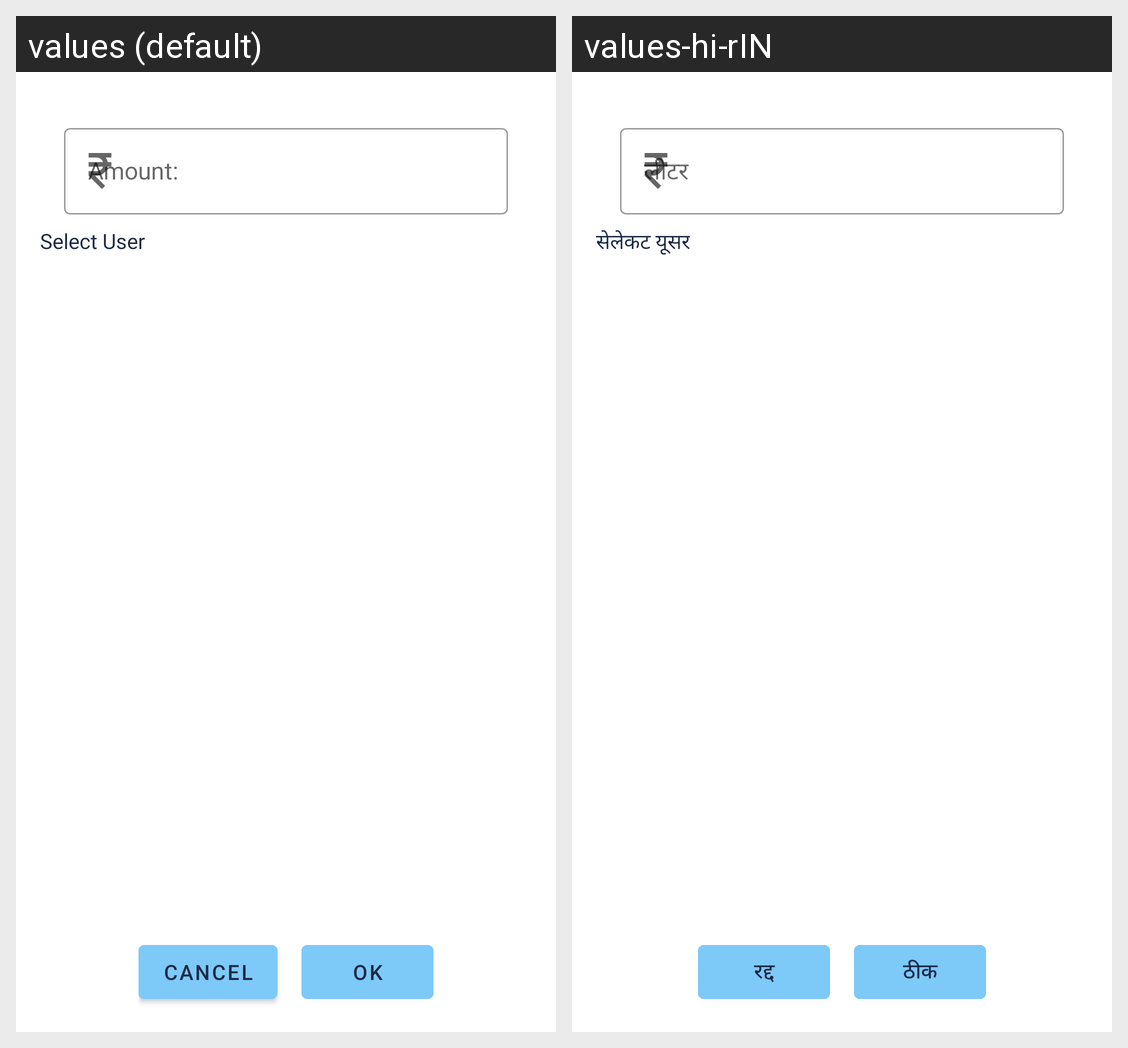

Strings drawn on this Android screen and how each of the app's shown locales translates them:
Android screen res/layout/new_payment_layout.xml rendered under 2 locales, left to right: values (default), values-hi-rIN. Device: Nexus 5 (rendered at 1080×1920; each locale shown at half size, 540×960, under a caption strip naming it); theme AppTheme.
Strings drawn on this screen, with the default value and each locale's value (text and hints the layout hard-codes, and strings that could not be matched under every locale, appear in the picture but are not listed):

select_users
  values: Select User
  values-hi-rIN: सेलेकट यूसर​

cancel
  values: Cancel
  values-hi-rIN: रद्द

ok
  values: Ok
  values-hi-rIN: ठीक
